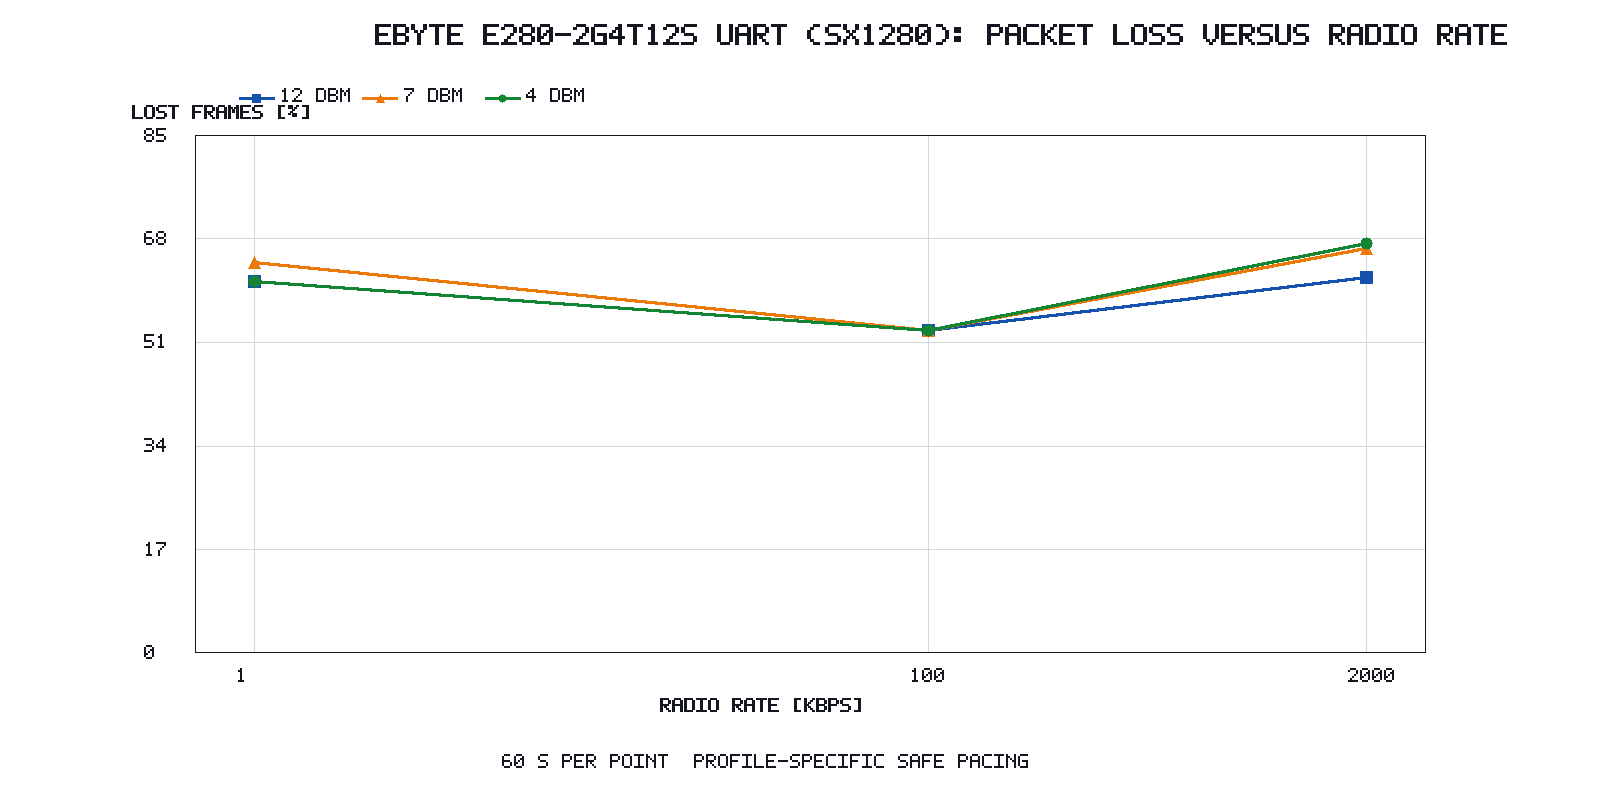

The table this chart was drawn from, first rows:
bit_rate_kbps, rf_profile, tx_power_dbm, frames_transmitted, frames_received, frames_lost, frame_loss_percent, delivery_percent, requested_duration_s, frame_bytes, inter_frame_gap_ms, status, source_directory
1.0, , 4.0, 95, 37, 58, 61.05, 38.95, 60.0, 64, 15, ok, continuous_rx_air_rate-1K
100.0, , 4.0, 1899, 892, 1007, 53.03, 46.97, 60.0, 64, 15, ok, continuous_rx_air_rate-100K
2000, , 4.0, 2324, 761, 1563, 67.25, 32.75, 60.0, 64, 15, ok, continuous_rx_air_rate-2M
1.0, , 7.0, 95, 34, 61, 64.21, 35.79, 60.0, 64, 15, ok, continuous_rx_air_rate-1K
100.0, , 7.0, 1899, 893, 1006, 52.98, 47.02, 60.0, 64, 15, ok, continuous_rx_air_rate-100K
2000, , 7.0, 2324, 781, 1543, 66.39, 33.61, 60.0, 64, 15, ok, continuous_rx_air_rate-2M
1.0, , 12.0, 95, 37, 58, 61.05, 38.95, 60.0, 64, 15, ok, continuous_rx_air_rate-1K
100.0, , 12.0, 1899, 892, 1007, 53.03, 46.97, 60.0, 64, 15, ok, continuous_rx_air_rate-100K
2000, , 12.0, 2324, 892, 1432, 61.62, 38.38, 60.0, 64, 15, ok, continuous_rx_air_rate-2M
